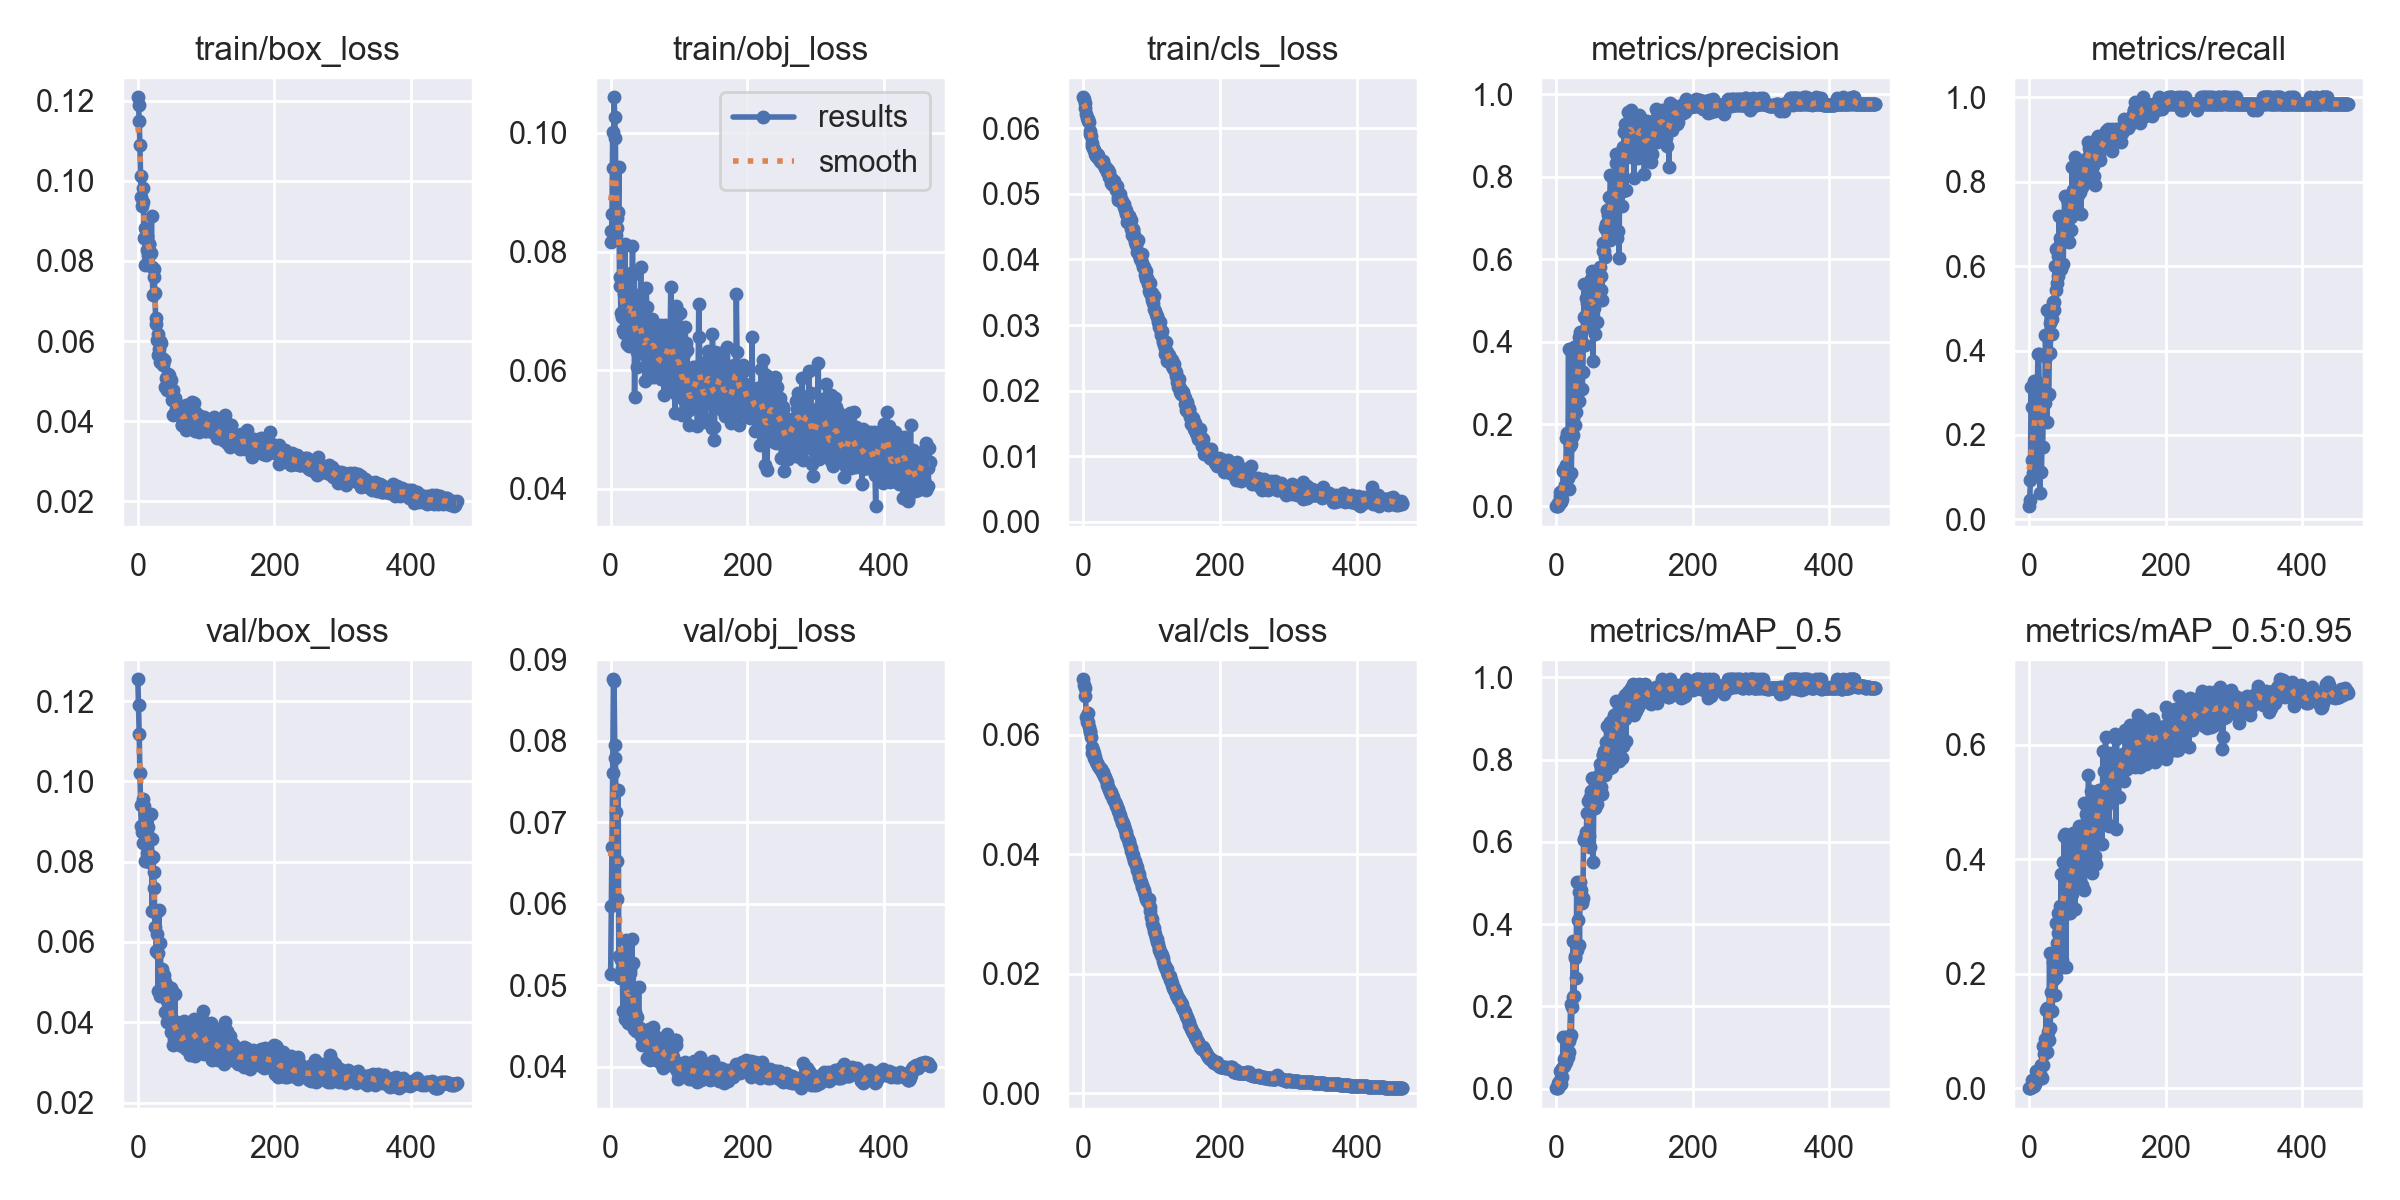

The table this chart was drawn from, first rows:
epoch, train/box_loss, train/obj_loss, train/cls_loss, metrics/precision, metrics/recall, metrics/mAP_0.5, metrics/mAP_0.5:0.95, val/box_loss, val/obj_loss, val/cls_loss, x/lr0, x/lr1, x/lr2
0, 0.1208, 0.08341, 0.06472, 0.0007554, 0.03125, 0.001438, 0.0001633, 0.1254, 0.05139, 0.06925, 0.0955, 0.0005, 0.0005
1, 0.1189, 0.08163, 0.06449, 0.0009578, 0.04688, 0.001241, 0.0001622, 0.1189, 0.05975, 0.06834, 0.0901, 0.001098, 0.001098
2, 0.1149, 0.08632, 0.06392, 0.002306, 0.09375, 0.00241, 0.0006297, 0.1119, 0.06696, 0.06783, 0.08469, 0.001693, 0.001693
3, 0.1088, 0.1002, 0.06305, 0.008551, 0.3125, 0.01445, 0.002362, 0.1021, 0.07605, 0.06647, 0.07929, 0.002286, 0.002286
4, 0.1013, 0.09409, 0.06218, 0.006515, 0.2656, 0.01657, 0.002701, 0.09418, 0.08755, 0.06289, 0.07388, 0.002877, 0.002877
5, 0.09584, 0.106, 0.06157, 0.03476, 0.1406, 0.04389, 0.01445, 0.08877, 0.08736, 0.06211, 0.06846, 0.003465, 0.003465
6, 0.0937, 0.1026, 0.06141, 0.02601, 0.1094, 0.02146, 0.005703, 0.08746, 0.07944, 0.06211, 0.06305, 0.004051, 0.004051
7, 0.09473, 0.09921, 0.06115, 0.009676, 0.3281, 0.01141, 0.003221, 0.0957, 0.07784, 0.06368, 0.05763, 0.004635, 0.004635
8, 0.0982, 0.08287, 0.06099, 0.0375, 0.125, 0.04935, 0.01554, 0.0847, 0.0713, 0.06122, 0.05222, 0.005216, 0.005216
9, 0.08575, 0.08404, 0.05958, 0.01861, 0.203, 0.0278, 0.006865, 0.09391, 0.06522, 0.06044, 0.0468, 0.005795, 0.005795
10, 0.08811, 0.08566, 0.05907, 0.08499, 0.3281, 0.1258, 0.02957, 0.08029, 0.06061, 0.06061, 0.04137, 0.006371, 0.006371
11, 0.07909, 0.08664, 0.05875, 0.09213, 0.2656, 0.07176, 0.01957, 0.09243, 0.07399, 0.05952, 0.03594, 0.006945, 0.006945
12, 0.0878, 0.09426, 0.05769, 0.04244, 0.2812, 0.05546, 0.01502, 0.09065, 0.05353, 0.05785, 0.03052, 0.007517, 0.007517
13, 0.08619, 0.07426, 0.05726, 0.05256, 0.3906, 0.07527, 0.0218, 0.08554, 0.05357, 0.05684, 0.02509, 0.008086, 0.008086
14, 0.08275, 0.07576, 0.05693, 0.1009, 0.3906, 0.1259, 0.03202, 0.08221, 0.05087, 0.05735, 0.01965, 0.008653, 0.008653
15, 0.08145, 0.0696, 0.05672, 0.1656, 0.3125, 0.0659, 0.01767, 0.08873, 0.05312, 0.05687, 0.01422, 0.009218, 0.009218
16, 0.08432, 0.06981, 0.05663, 0.1778, 0.0625, 0.08272, 0.0249, 0.07999, 0.0538, 0.05606, 0.009683, 0.009683, 0.009683
17, 0.08421, 0.069, 0.0561, 0.06993, 0.3125, 0.07707, 0.01945, 0.0861, 0.05215, 0.05625, 0.009683, 0.009683, 0.009683
18, 0.08167, 0.06676, 0.05592, 0.3822, 0.1121, 0.1168, 0.04067, 0.08157, 0.04683, 0.0556, 0.009663, 0.009663, 0.009663
19, 0.08194, 0.07283, 0.05584, 0.04216, 0.1719, 0.0892, 0.01809, 0.09186, 0.05087, 0.05547, 0.009644, 0.009644, 0.009644
20, 0.09121, 0.06628, 0.05608, 0.1468, 0.1719, 0.126, 0.0403, 0.08574, 0.04683, 0.05518, 0.009624, 0.009624, 0.009624
21, 0.07848, 0.08119, 0.05596, 0.1519, 0.2812, 0.2062, 0.07338, 0.06764, 0.04587, 0.05488, 0.009604, 0.009604, 0.009604
22, 0.07155, 0.07068, 0.05541, 0.08112, 0.2343, 0.1304, 0.05958, 0.08123, 0.05555, 0.05475, 0.009584, 0.009584, 0.009584
23, 0.07808, 0.07381, 0.05532, 0.1691, 0.2749, 0.1974, 0.06923, 0.07753, 0.05332, 0.0546, 0.009564, 0.009564, 0.009564
24, 0.0761, 0.06446, 0.05496, 0.1725, 0.4375, 0.2216, 0.08662, 0.07355, 0.04798, 0.05424, 0.009545, 0.009545, 0.009545
25, 0.07193, 0.06643, 0.05507, 0.2158, 0.3839, 0.3596, 0.1366, 0.06382, 0.04531, 0.05421, 0.009525, 0.009525, 0.009525
26, 0.06575, 0.07346, 0.05491, 0.3877, 0.2303, 0.2249, 0.06312, 0.06719, 0.0464, 0.05425, 0.009505, 0.009505, 0.009505
27, 0.06438, 0.06413, 0.055, 0.198, 0.4948, 0.3229, 0.1403, 0.05765, 0.0463, 0.05376, 0.009485, 0.009485, 0.009485
28, 0.06016, 0.07156, 0.05494, 0.3821, 0.2949, 0.3184, 0.09753, 0.06204, 0.0518, 0.05372, 0.009465, 0.009465, 0.009465
29, 0.06174, 0.06947, 0.05455, 0.2285, 0.2969, 0.2697, 0.08437, 0.05713, 0.05148, 0.05334, 0.009446, 0.009446, 0.009446
30, 0.05643, 0.07636, 0.05432, 0.3595, 0.4651, 0.5035, 0.2371, 0.04772, 0.04688, 0.05314, 0.009426, 0.009426, 0.009426
31, 0.05815, 0.07067, 0.05387, 0.2731, 0.3941, 0.3364, 0.1061, 0.06807, 0.05563, 0.05289, 0.009406, 0.009406, 0.009406
32, 0.06007, 0.081, 0.05411, 0.3231, 0.4758, 0.4092, 0.1676, 0.04656, 0.04515, 0.0527, 0.009386, 0.009386, 0.009386
33, 0.05478, 0.06523, 0.054, 0.4114, 0.44, 0.478, 0.2348, 0.05982, 0.0527, 0.05232, 0.009366, 0.009366, 0.009366
34, 0.05947, 0.07625, 0.05338, 0.2549, 0.4746, 0.3488, 0.1345, 0.04872, 0.04459, 0.05208, 0.009347, 0.009347, 0.009347
35, 0.05471, 0.05546, 0.05383, 0.4225, 0.5156, 0.503, 0.2207, 0.05325, 0.04673, 0.05164, 0.009327, 0.009327, 0.009327
36, 0.05583, 0.06567, 0.05369, 0.4009, 0.4949, 0.4827, 0.1916, 0.04978, 0.04588, 0.05128, 0.009307, 0.009307, 0.009307
37, 0.05407, 0.0727, 0.05334, 0.3947, 0.5156, 0.4517, 0.1922, 0.05161, 0.04437, 0.05096, 0.009287, 0.009287, 0.009287
38, 0.05526, 0.06053, 0.05263, 0.2859, 0.5995, 0.4563, 0.1636, 0.05181, 0.04498, 0.05076, 0.009267, 0.009267, 0.009267
39, 0.05523, 0.06313, 0.05247, 0.327, 0.5433, 0.4642, 0.1941, 0.05082, 0.04612, 0.05037, 0.009248, 0.009248, 0.009248
40, 0.04864, 0.06654, 0.05234, 0.4594, 0.6407, 0.6035, 0.288, 0.0425, 0.04437, 0.05034, 0.009228, 0.009228, 0.009228
41, 0.05067, 0.06731, 0.0517, 0.5405, 0.5593, 0.6057, 0.2545, 0.04953, 0.04982, 0.0499, 0.009208, 0.009208, 0.009208
42, 0.04797, 0.07234, 0.05149, 0.3911, 0.625, 0.612, 0.3066, 0.04009, 0.04449, 0.0499, 0.009188, 0.009188, 0.009188
43, 0.04781, 0.06457, 0.05142, 0.5048, 0.5759, 0.6076, 0.2713, 0.0452, 0.04474, 0.04947, 0.009168, 0.009168, 0.009168
44, 0.05169, 0.07744, 0.05154, 0.4559, 0.7195, 0.6232, 0.2723, 0.04573, 0.04373, 0.04923, 0.009149, 0.009149, 0.009149
45, 0.05031, 0.06399, 0.05198, 0.4936, 0.6535, 0.6712, 0.3184, 0.04708, 0.0443, 0.04883, 0.009129, 0.009129, 0.009129
46, 0.0515, 0.06418, 0.05126, 0.4788, 0.6673, 0.6232, 0.2349, 0.04441, 0.0427, 0.04871, 0.009109, 0.009109, 0.009109
47, 0.04777, 0.06338, 0.05094, 0.5317, 0.594, 0.7003, 0.3747, 0.04221, 0.04388, 0.04835, 0.009089, 0.009089, 0.009089
48, 0.05041, 0.06278, 0.05061, 0.4365, 0.6685, 0.6139, 0.2244, 0.04851, 0.0438, 0.04813, 0.009069, 0.009069, 0.009069
49, 0.04748, 0.06426, 0.05126, 0.5301, 0.6884, 0.7078, 0.3954, 0.03745, 0.04311, 0.04784, 0.00905, 0.00905, 0.00905
50, 0.04538, 0.05815, 0.04911, 0.4394, 0.6038, 0.5885, 0.2125, 0.0477, 0.04298, 0.04754, 0.00903, 0.00903, 0.00903
51, 0.04778, 0.06307, 0.04957, 0.5513, 0.6932, 0.7246, 0.44, 0.03762, 0.04262, 0.04714, 0.00901, 0.00901, 0.00901
52, 0.04147, 0.07386, 0.04968, 0.5709, 0.7656, 0.754, 0.444, 0.03432, 0.04433, 0.04684, 0.00899, 0.00899, 0.00899
53, 0.04177, 0.07059, 0.04995, 0.513, 0.6899, 0.7082, 0.3557, 0.03592, 0.04107, 0.04657, 0.00897, 0.00897, 0.00897
54, 0.04572, 0.06134, 0.04911, 0.354, 0.6839, 0.5518, 0.2118, 0.04694, 0.04379, 0.04628, 0.008951, 0.008951, 0.008951
55, 0.04521, 0.06431, 0.04914, 0.5544, 0.6989, 0.7016, 0.373, 0.03536, 0.04277, 0.04587, 0.008931, 0.008931, 0.008931
56, 0.04317, 0.06489, 0.04871, 0.4816, 0.7582, 0.7173, 0.3517, 0.03882, 0.04466, 0.04557, 0.008911, 0.008911, 0.008911
57, 0.04252, 0.06196, 0.04883, 0.4179, 0.7566, 0.6812, 0.3066, 0.03655, 0.0408, 0.04524, 0.008891, 0.008891, 0.008891
58, 0.04294, 0.06071, 0.04851, 0.5301, 0.6567, 0.7212, 0.3477, 0.04007, 0.04298, 0.04526, 0.008871, 0.008871, 0.008871
59, 0.04354, 0.05877, 0.04796, 0.5207, 0.7287, 0.7394, 0.4202, 0.03585, 0.04261, 0.04477, 0.008852, 0.008852, 0.008852
... 408 more rows
